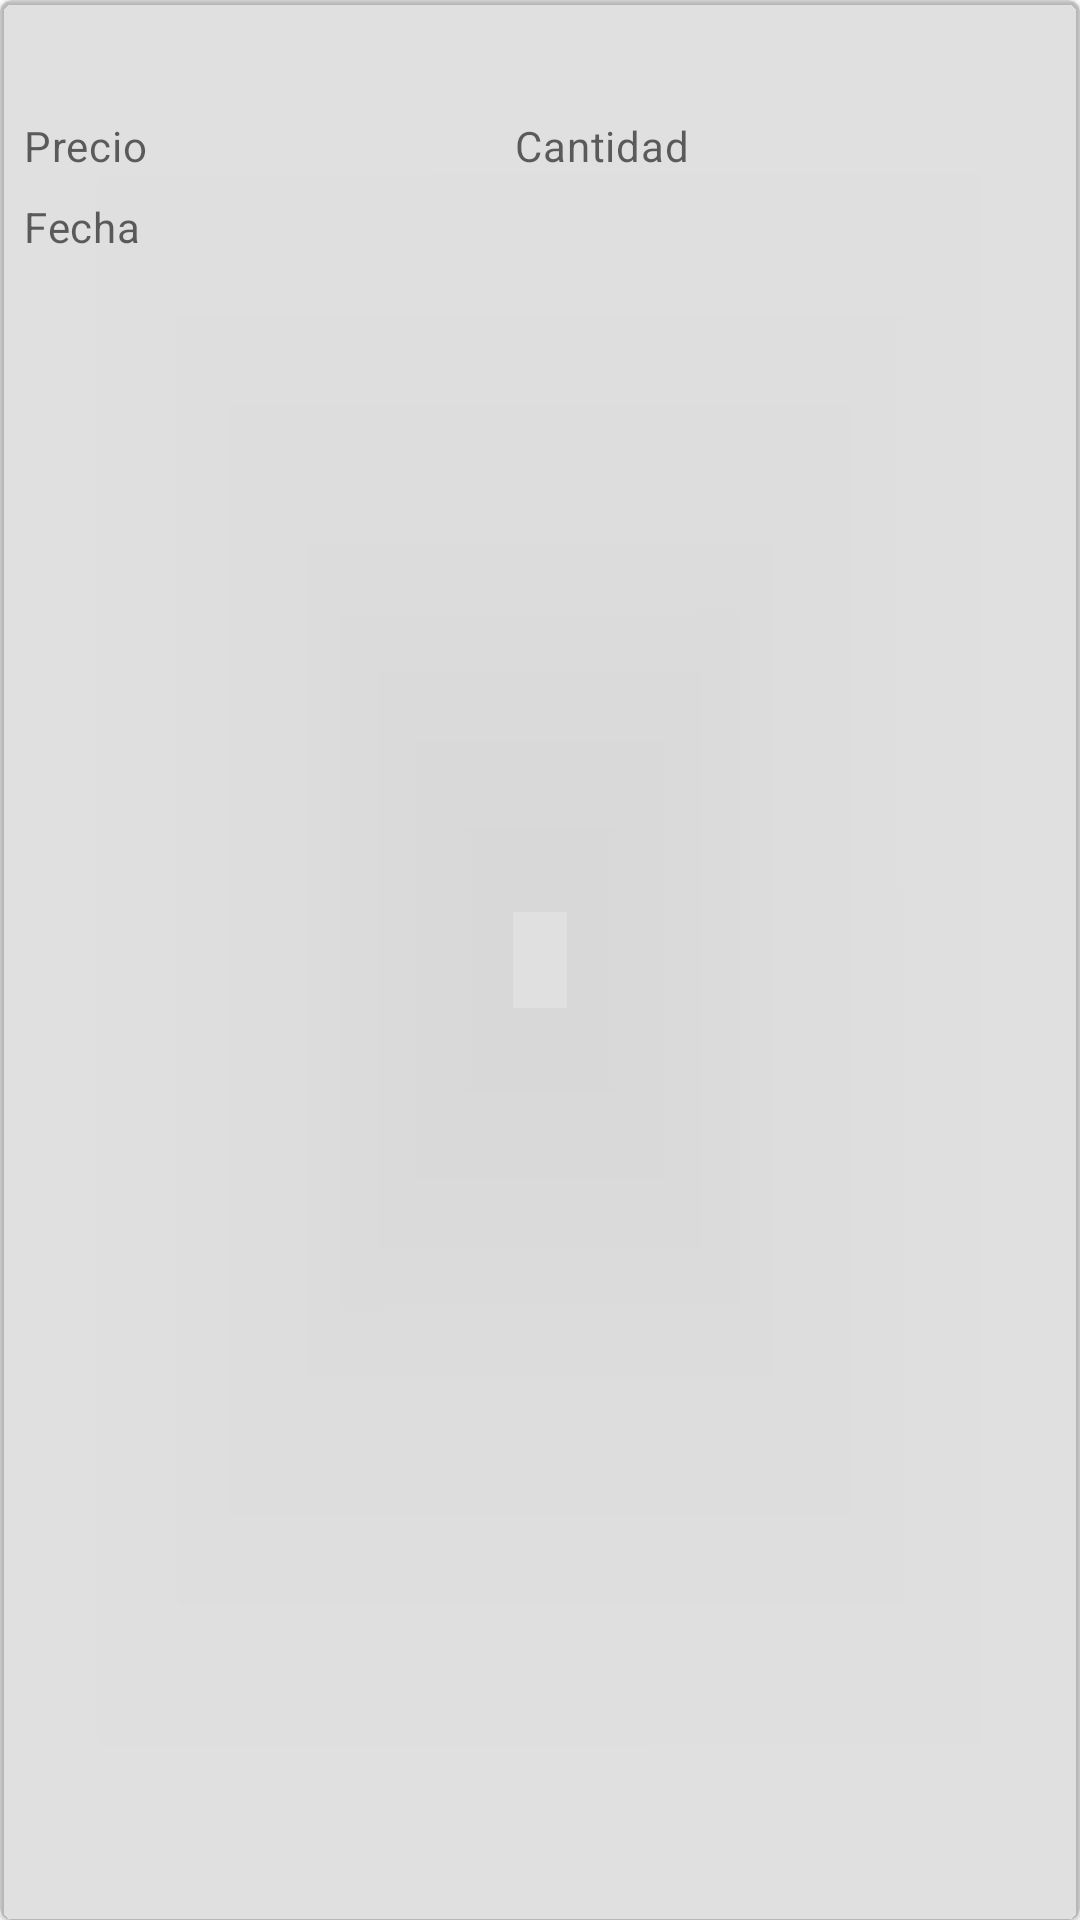

Layout XML and referenced resources for this Android screen:
<!-- AndroidManifest.xml: application theme Theme.RosquetesLucy -->
<!-- res/layout/layout_refund_item.xml -->
<?xml version="1.0" encoding="utf-8"?>
<com.google.android.material.card.MaterialCardView xmlns:android="http://schemas.android.com/apk/res/android"
    android:layout_width="match_parent"
    android:layout_height="wrap_content"
    xmlns:tools="http://schemas.android.com/tools"
    android:backgroundTint="?attr/colorControlHighlight"
    android:layout_margin="4dp"
    android:id="@+id/card">

    <LinearLayout
        android:layout_width="match_parent"
        android:layout_height="wrap_content"
        android:orientation="vertical"
        android:padding="8dp">

        
        <TextView
            android:id="@+id/tv_name"
            tools:text="@string/title_expenses"
            android:layout_width="wrap_content"
            android:layout_height="wrap_content"
            android:textAppearance="?attr/textAppearanceHeadline6" />

        <LinearLayout
            android:layout_width="match_parent"
            android:layout_height="match_parent"
            android:orientation="horizontal">

            <TextView
                android:id="@+id/tv_price"
                android:layout_width="wrap_content"
                android:layout_height="wrap_content"
                android:layout_weight="1"
                android:layout_marginTop="4dp"
                android:text="@string/text_price"
                android:textAppearance="?attr/textAppearanceBody2"
                android:textColor="?android:attr/textColorSecondary" />

            <TextView
                android:id="@+id/tv_quantity"
                android:layout_width="wrap_content"
                android:layout_height="wrap_content"
                android:layout_weight="1"
                android:layout_marginTop="4dp"
                android:text="@string/text_quantity"
                android:textAppearance="?attr/textAppearanceBody2"
                android:textColor="?android:attr/textColorSecondary" />
        </LinearLayout>

        <TextView
            android:id="@+id/tv_date"
            android:layout_width="wrap_content"
            android:layout_height="wrap_content"
            android:layout_marginTop="8dp"
            android:text="@string/text_date"
            android:textAppearance="?attr/textAppearanceBody2"
            android:textColor="?android:attr/textColorSecondary" />

    </LinearLayout>

</com.google.android.material.card.MaterialCardView>
<!-- resources referenced by this layout -->
<resources>
  <string name="text_date">Fecha</string>
  <string name="text_price">Precio</string>
  <string name="text_quantity">Cantidad</string>
  <string name="title_expenses">Compras</string>
  <style name="Theme.RosquetesLucy" parent="Theme.MaterialComponents.Light.NoActionBar">
          
          <item name="colorPrimary">@color/green_base_normal</item>
          <item name="colorPrimaryVariant">@color/green_base_dark</item>
          <item name="colorOnPrimary">@color/white</item>
          
          <item name="colorSecondary">@color/green_second_base_normal</item>
          <item name="colorSecondaryVariant">@color/blue_gray_dark</item>
          <item name="colorOnSecondary">@color/black</item>
          
          <item name="android:statusBarColor" tools:targetApi="l">?attr/colorPrimaryVariant</item>
          
          <item name="materialButtonStyle">@style/ButtonColor</item>
          <item name="alertDialogTheme">@style/AlertDialogTheme</item>
      </style>
  <color name="green_base_normal">#B4E0D8</color>
  <color name="green_base_dark">#84AEA7</color>
  <color name="white">#FFFFFFFF</color>
  <color name="green_second_base_normal">#009479</color>
  <color name="blue_gray_dark">#808E95</color>
  <color name="black">#FF000000</color>
  <style name="ButtonColor" parent="Widget.MaterialComponents.Button">
          <item name="android:textColor">@color/green_second_base_normal</item>
      </style>
  <style name="AlertDialogTheme" parent="ThemeOverlay.MaterialComponents.Dialog.Alert">
          <item name="buttonBarNegativeButtonStyle">@style/DialogButtonStyle</item>
          <item name="buttonBarPositiveButtonStyle">@style/DialogButtonStyle</item>
          <item name="buttonBarNeutralButtonStyle">@style/DialogButtonStyle</item>
      </style>
  <style name="DialogButtonStyle" parent="Widget.MaterialComponents.Button.TextButton.Dialog">
          <item name="android:textColor">@color/green_second_base_normal</item>
      </style>
</resources>
